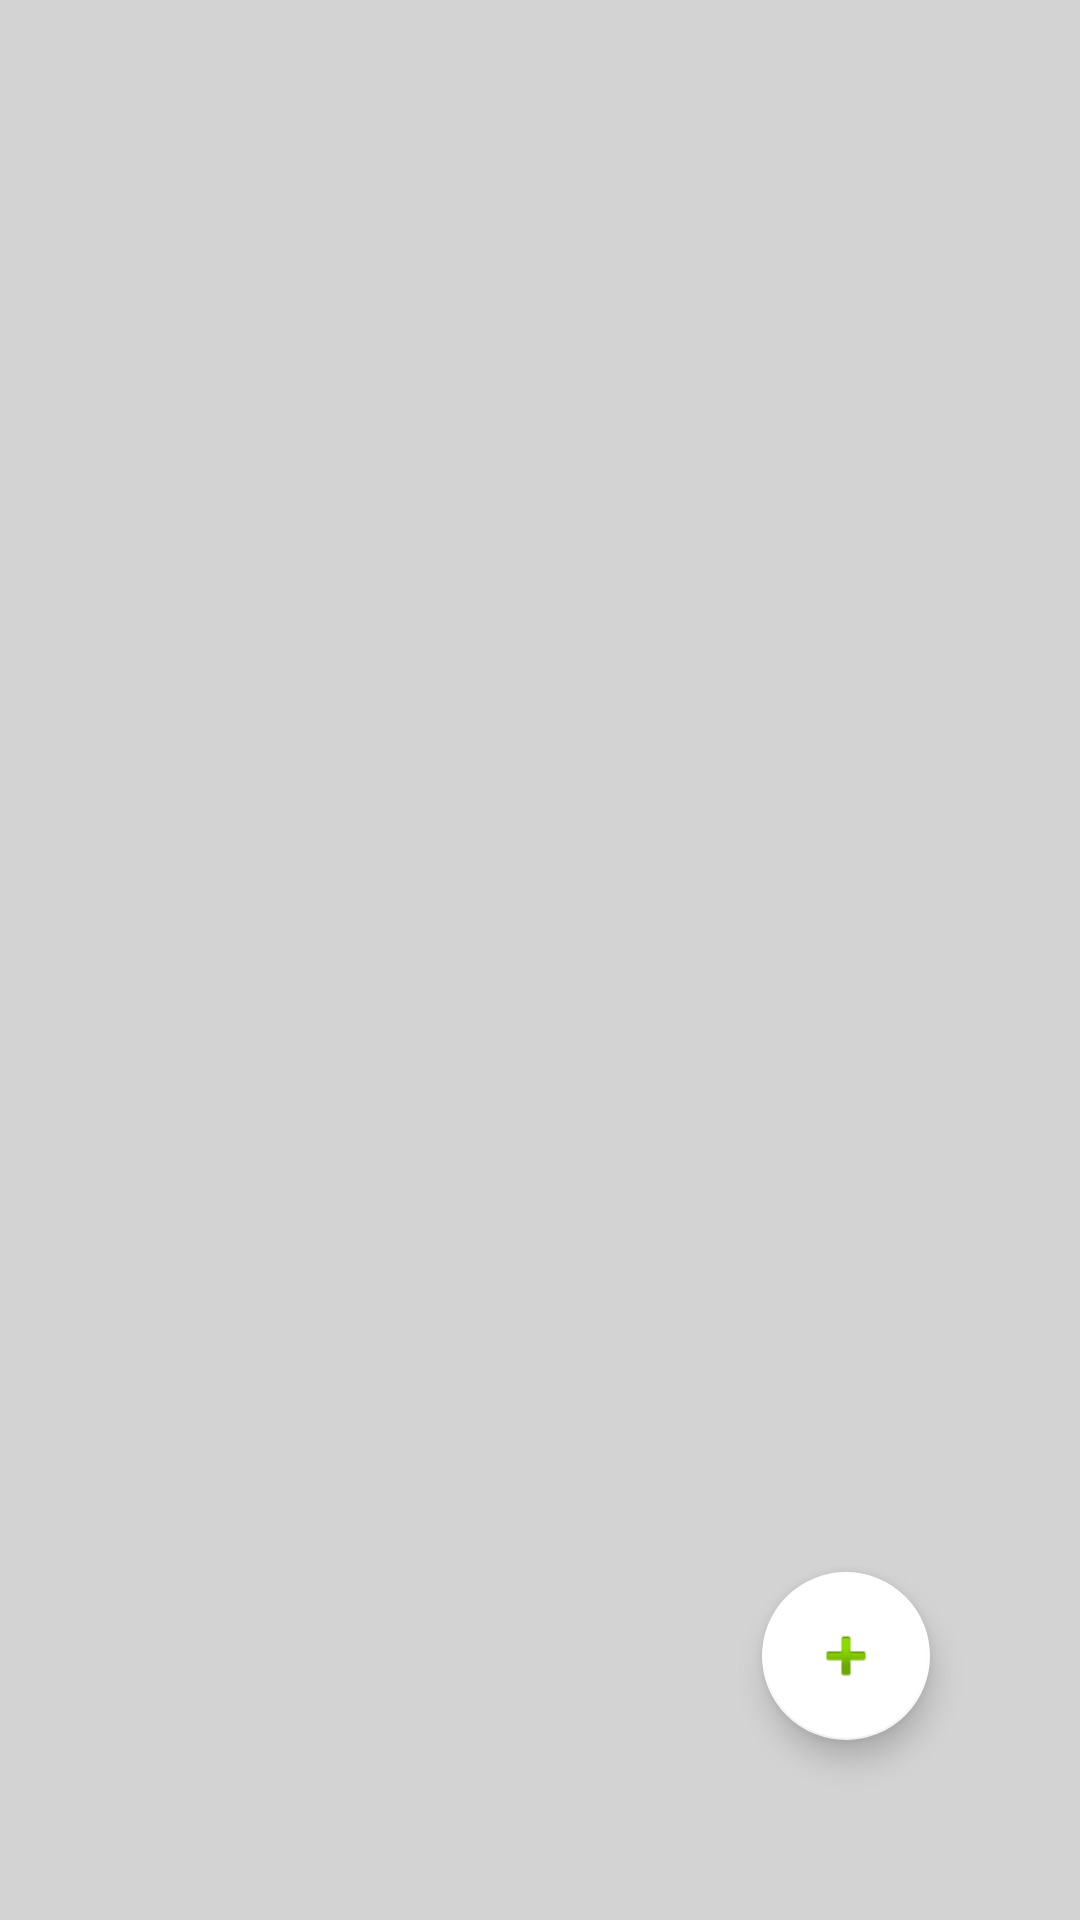

Android layout source for this screen:
<!-- AndroidManifest.xml: application theme AppTheme -->
<!-- res/layout/activity_main.xml -->
<?xml version="1.0" encoding="utf-8"?>
<androidx.constraintlayout.widget.ConstraintLayout xmlns:android="http://schemas.android.com/apk/res/android"
    xmlns:app="http://schemas.android.com/apk/res-auto"
    xmlns:tools="http://schemas.android.com/tools"
    android:layout_width="match_parent"
    android:layout_height="match_parent"
    android:background="#d3d3d3"
    tools:context=".Activities.MainActivity">

    <com.google.android.material.floatingactionbutton.FloatingActionButton
        android:id="@+id/floatingActionButton"
        android:layout_width="wrap_content"
        android:layout_height="wrap_content"
        android:layout_marginEnd="50dp"
        android:layout_marginRight="50dp"
        android:layout_marginBottom="60dp"
        android:clickable="true"
        android:elevation="6dp"
        android:focusable="true"
        app:backgroundTint="#fff"
        app:fabSize="normal"
        app:layout_constraintBottom_toBottomOf="parent"
        app:layout_constraintEnd_toEndOf="parent"
        app:srcCompat="@android:drawable/ic_input_add" />

    <androidx.recyclerview.widget.RecyclerView
        android:id="@+id/recview"
        android:layout_width="match_parent"
        android:layout_height="match_parent"
        app:layout_constraintBottom_toBottomOf="parent"
        app:layout_constraintEnd_toEndOf="parent"
        app:layout_constraintStart_toStartOf="parent"
        app:layout_constraintTop_toTopOf="parent" />


</androidx.constraintlayout.widget.ConstraintLayout>
<!-- resources referenced by this layout -->
<resources>
  <style name="AppTheme" parent="Theme.AppCompat.Light.DarkActionBar">
          
          <item name="colorPrimary">#FF5722</item>
          <item name="colorPrimaryDark">#F44336</item>
          <item name="colorAccent">#0B0B0A</item>
      </style>
</resources>
